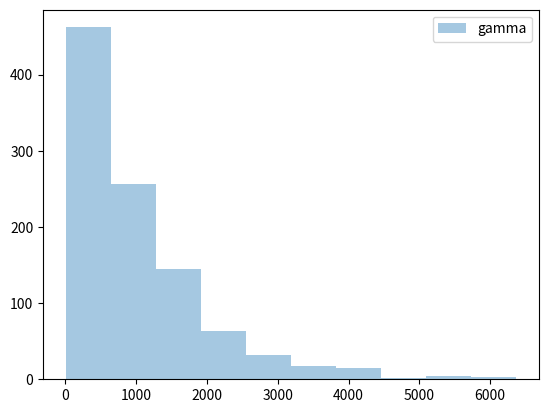

The matplotlib source for this figure:
import numpy as np
import numpy.random as rnd
import matplotlib.pyplot as plt

def runtim_choice():

    # data = rnd.weibull(a=1, size=1000)*1000
    # plt.hist(data, label="weibull", alpha=0.4)
    # data = rnd.exponential(scale=400, size=1000)
    # plt.hist(data, label="exp", alpha=0.4)
    data = rnd.gamma(1, size=1000) * 1000 # norm
    plt.hist(data, label="gamma", alpha=0.4)
    # data = rnd.exponential(scale=500, size=1000)
    plt.legend()
    plt.show()

def input_choice():

    data = rnd.weibull(a=1, size=1000)*100
    plt.hist(data, label="weibull", alpha=0.4)
    # data = rnd.exponential(scale=50, size=1000)
    # plt.hist(data, label="exp", alpha=0.4)
    # data = rnd.gamma(1, size=1000) * 100
    # plt.hist(data, label="gamma", alpha=0.4)
    # data = rnd.exponential(scale=500, size=1000)
    plt.legend()
    plt.show()

if __name__ == "__main__":
   runtim_choice()